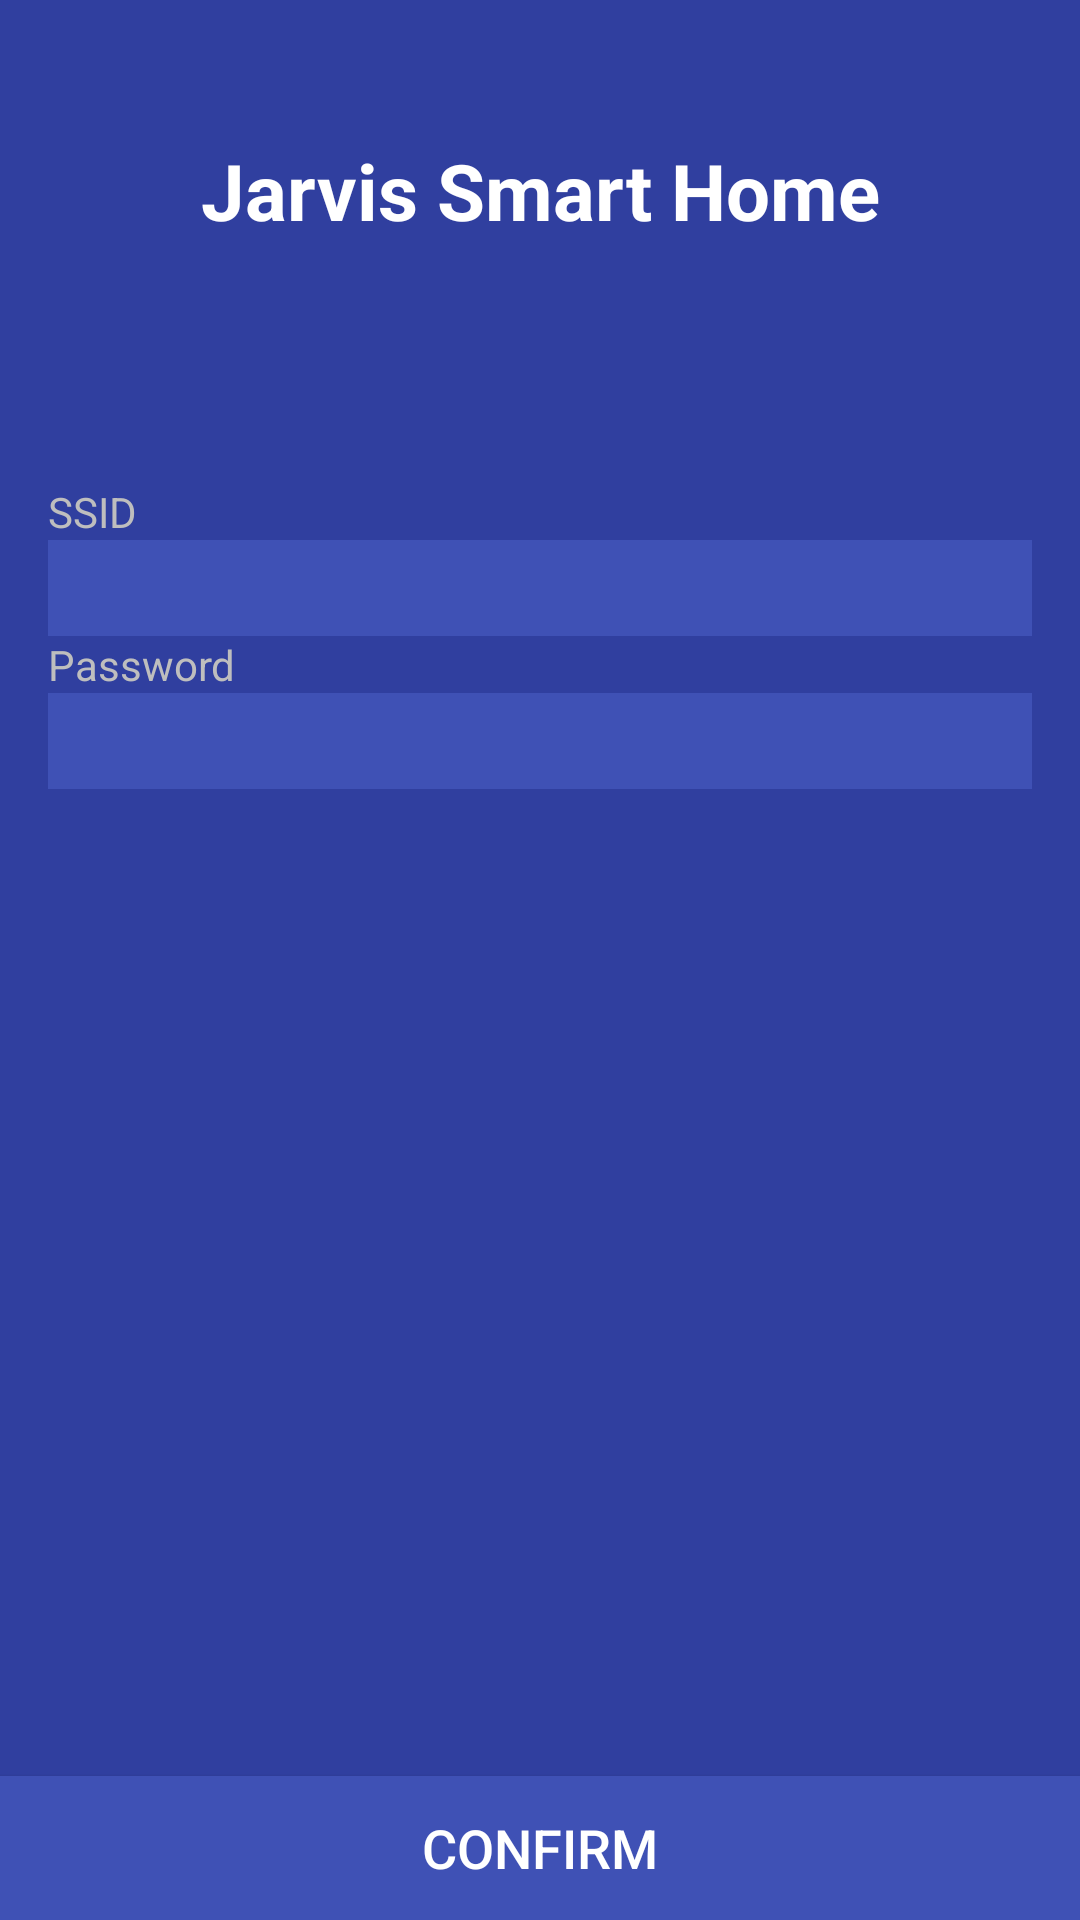

The Android layout XML behind this screen, and the referenced resources:
<!-- AndroidManifest.xml: application theme AppTheme -->
<!-- res/layout/activity_network_details.xml -->
<?xml version="1.0" encoding="utf-8"?>
<RelativeLayout xmlns:android="http://schemas.android.com/apk/res/android"
    android:layout_width="match_parent"
    android:layout_height="match_parent"
    android:layout_alignParentStart="true"
    android:layout_alignParentTop="true">

    <LinearLayout
        android:id="@+id/network_details_spinner_layout"
        android:layout_width="fill_parent"
        android:layout_height="fill_parent"
        android:gravity="center"
        android:orientation="vertical"
        android:elevation="10dp"
        android:visibility="gone">

        <ProgressBar
            android:id="@+id/network_details_spinner"
            android:layout_width="wrap_content"
            android:layout_height="wrap_content" />

    </LinearLayout>

    <LinearLayout
        android:layout_width="match_parent"
        android:layout_height="wrap_content"
        android:layout_alignParentStart="true"
        android:layout_alignParentTop="true"
        android:orientation="vertical">

        <LinearLayout
            android:layout_width="match_parent"
            android:layout_height="wrap_content"
            android:orientation="vertical"
            android:padding="26dp">

            <ImageView
                android:id="@+id/title_image_view"
                android:layout_width="match_parent"
                android:layout_height="wrap_content"
                android:layout_marginBottom="20dp"
                android:src="@drawable/ic_wifi_white_48dp" />

            <TextView
                android:id="@+id/title_text_view"
                android:layout_width="match_parent"
                android:layout_height="wrap_content"
                android:text="@string/app_name"
                android:textAlignment="center"
                android:textColor="@android:color/primary_text_dark"
                android:textSize="26sp"
                android:textStyle="bold" />

        </LinearLayout>

        <LinearLayout
            android:layout_width="match_parent"
            android:layout_height="wrap_content"
            android:layout_marginTop="38dp"
            android:orientation="vertical"
            android:padding="16dp">

            <TextView
                android:id="@+id/ssid_label"
                android:layout_width="match_parent"
                android:layout_height="wrap_content"
                android:text="SSID"
                android:textColor="@android:color/secondary_text_dark"
                android:textSize="14sp" />

            <EditText
                android:id="@+id/ssid_edit_text"
                android:layout_width="match_parent"
                android:layout_height="32sp"
                android:background="@color/indigo_500"
                android:cursorVisible="false"
                android:focusableInTouchMode="false"
                android:inputType="textPersonName"
                android:labelFor="@id/ssid_label"
                android:onClick="chooseNetwork"
                android:paddingEnd="5dp"
                android:paddingStart="5dp"
                android:textColor="@android:color/primary_text_dark"
                android:textSize="18sp" />

            <TextView
                android:id="@+id/password_label"
                android:layout_width="match_parent"
                android:layout_height="wrap_content"
                android:text="Password"
                android:textColor="@android:color/secondary_text_dark"
                android:textSize="14sp" />

            <EditText
                android:id="@+id/password_edit_text"
                android:layout_width="match_parent"
                android:layout_height="32sp"
                android:background="@color/indigo_500"
                android:inputType="textPassword"
                android:labelFor="@id/password_label"
                android:paddingEnd="5dp"
                android:paddingStart="5dp"
                android:textColor="@android:color/primary_text_dark"
                android:textSize="18sp" />

        </LinearLayout>

    </LinearLayout>

    <Button
        android:id="@+id/confirm_button"
        android:layout_width="match_parent"
        android:layout_height="wrap_content"
        android:layout_alignParentBottom="true"
        android:layout_alignParentStart="true"
        android:background="@color/indigo_500"
        android:onClick="updateConfiguration"
        android:text="@string/confirm_button_text"
        android:textColor="@android:color/primary_text_dark"
        android:textSize="18sp" />

</RelativeLayout>
<!-- resources referenced by this layout -->
<resources>
  <color name="indigo_500">#3F51B5</color>
  <string name="app_name">Jarvis Smart Home</string>
  <string name="confirm_button_text">Confirm</string>
  <style name="AppTheme" parent="Theme.AppCompat.Light.DarkActionBar">
          
          <item name="colorPrimary">@color/indigo_500</item>
          <item name="colorPrimaryDark">@color/indigo_700</item>
          <item name="colorAccent">@color/pink_A200</item>
          <item name="android:colorBackground">@color/indigo_700</item>
      </style>
  <color name="indigo_700">#303F9F</color>
  <color name="pink_A200">#FF4081</color>
</resources>
